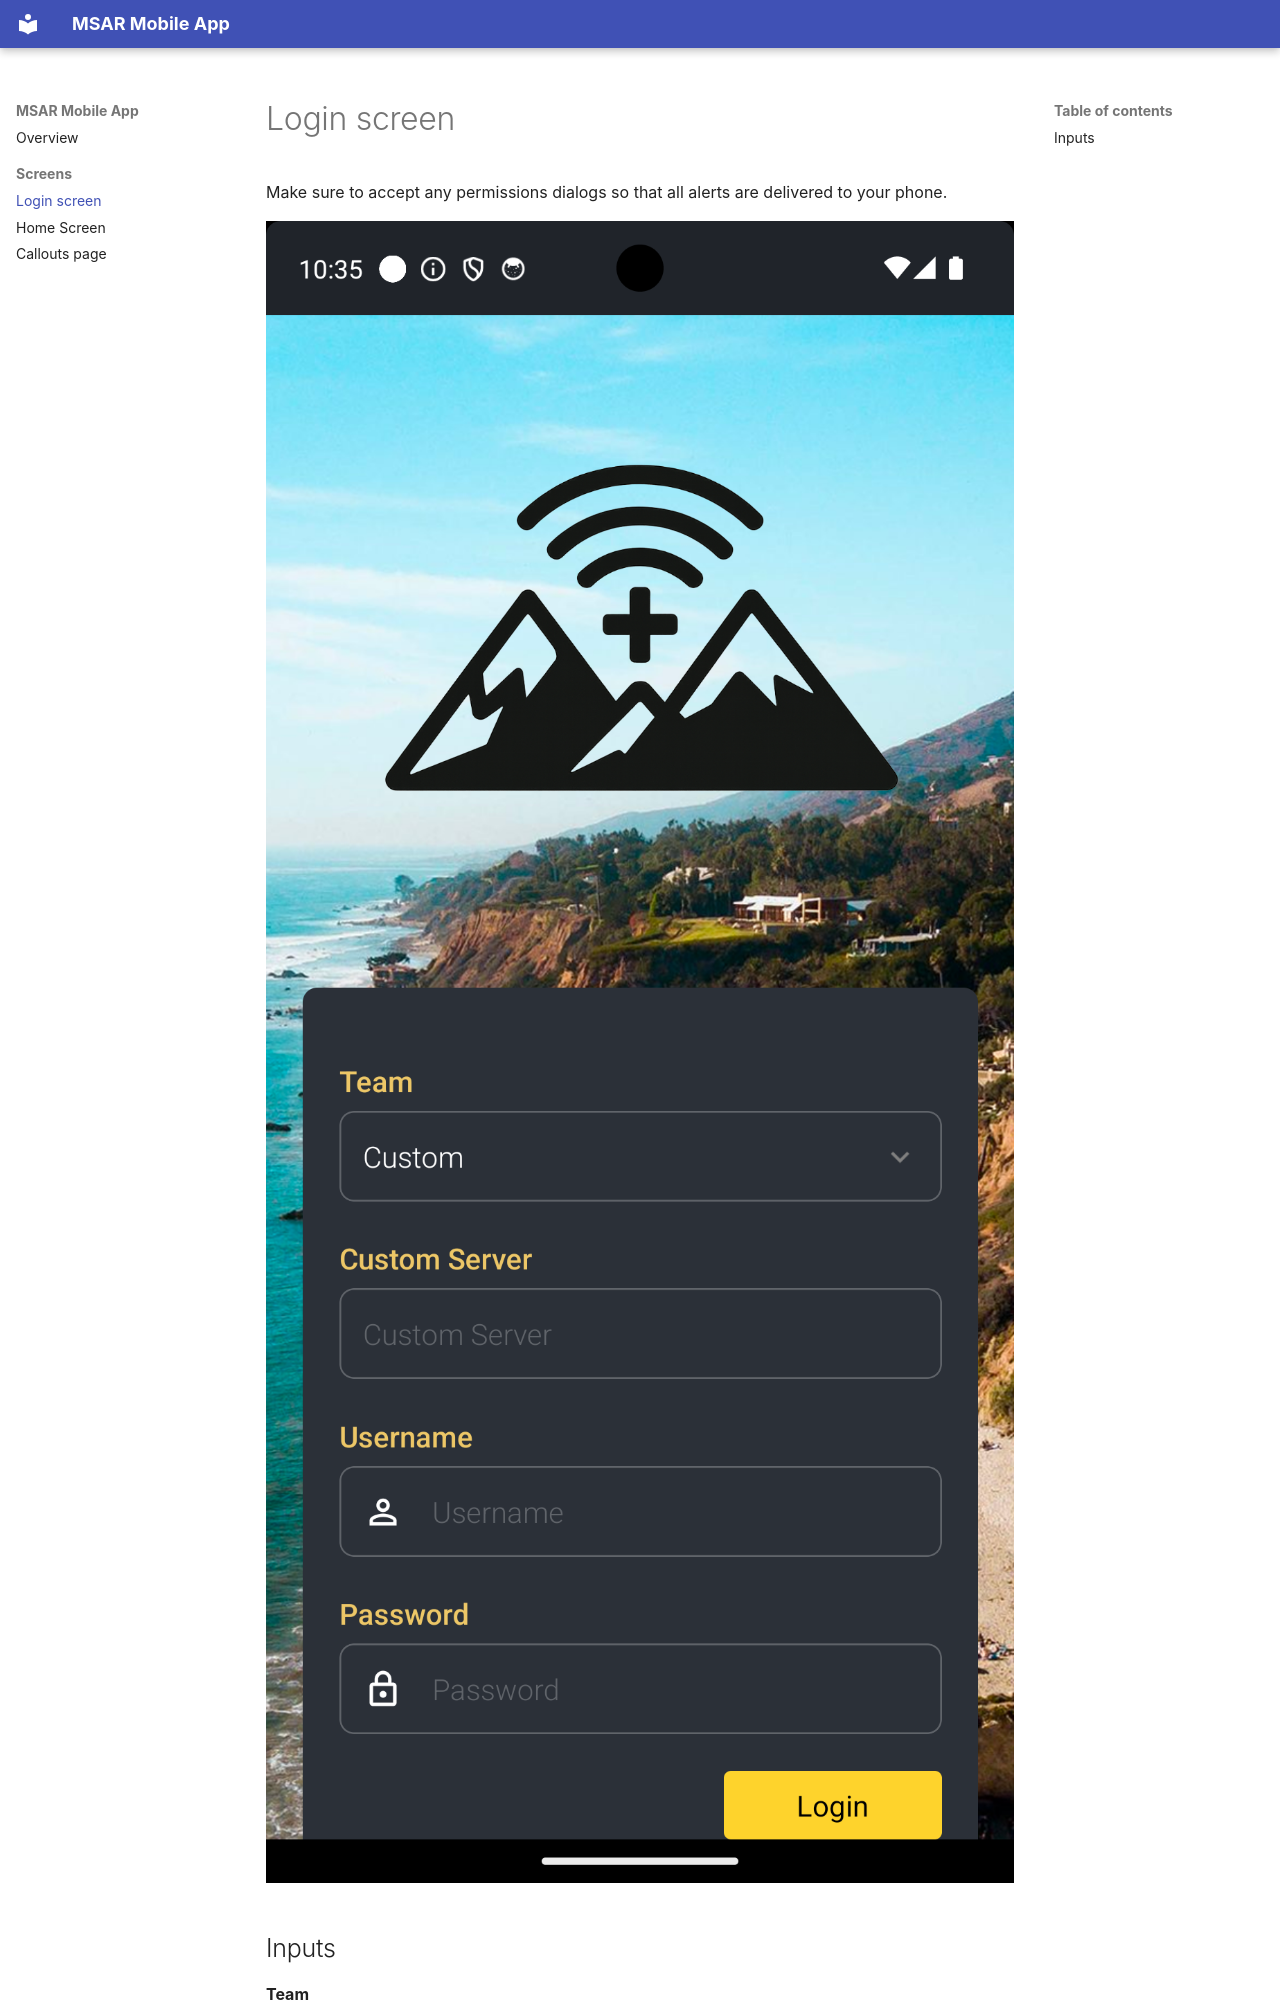

repository: kduncklee/msar-mobile · page: screens/login/index.html · generator: mkdocs

# Login screen
Make sure to accept any permissions dialogs so that all alerts are delivered to your phone.

![Login](../images/login.png)

## Inputs

**Team**
:   Select your team and the app will connect to the appropriate server.

    Select `Custom` to use your own developmeent server.

**Custom server**
:   If you select `Custom` above, put the full URL of the server here. For example: `https://example.com:8000`
